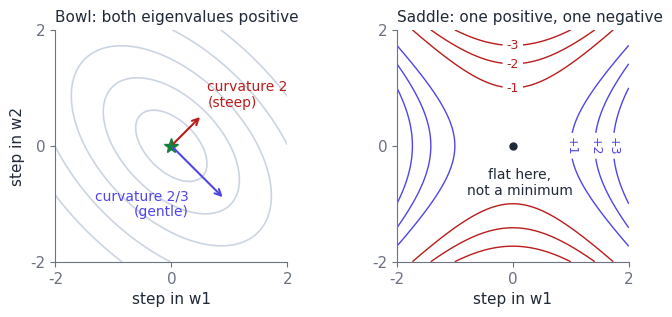

Source code (Python): (Note: this script raises an exception after producing the figure.)
"""Chapter 30. The Hessian: curvature, positive definiteness and Newton's step.

Run: python ch30_hessian.py
"""
from pathlib import Path

import numpy as np

X = np.array([[1.0, 0.0], [0.0, 1.0], [1.0, 1.0]])    # the loss of Chapter 26
y = np.array([1.0, 2.0, 2.0])


def loss(w):
    return np.mean((X @ w - y) ** 2)


def grad(w):
    return 2 / len(y) * X.T @ (X @ w - y)


# [listing]
def numerical_hessian(f, w, h=1e-4):
    """Entry (i, j): how fast slope i changes along input j."""
    n = len(w)
    H = np.zeros((n, n))
    for i, ei in enumerate(np.eye(n)):
        for j, ej in enumerate(np.eye(n)):
            H[i, j] = (f(w + h * ei + h * ej) - f(w + h * ei - h * ej)
                       - f(w - h * ei + h * ej) + f(w - h * ei - h * ej)) / (4 * h * h)
    return H


w = np.array([0.0, 0.0])
H = 2 / len(y) * X.T @ X
print("Hessian           :", H.round(4).tolist())
print("numerical Hessian :", numerical_hessian(loss, w).round(4).tolist())
curvatures, directions = np.linalg.eigh(H)
print("eigenvalues       :", curvatures.round(4), "-> positive definite, a bowl")
print("condition number  :", round(curvatures.max() / curvatures.min(), 2))

newton = w - np.linalg.solve(H, grad(w))
print("one Newton step   :", newton.round(4), "gradient there:",
      np.abs(grad(newton)).round(12))


def saddle(v):
    return v[0] ** 2 - v[1] ** 2


print("saddle eigenvalues:", np.linalg.eigvalsh(numerical_hessian(saddle, w)).round(4))
# [/listing]

# Hand-worked values from the chapter
assert np.allclose(H, [[4 / 3, 2 / 3], [2 / 3, 4 / 3]])
assert np.allclose(numerical_hessian(loss, w), H, atol=1e-6)
assert np.allclose(curvatures, [2 / 3, 2.0])
assert np.isclose(curvatures.max() / curvatures.min(), 3.0)
assert np.isclose(np.trace(H), 8 / 3) and np.isclose(np.linalg.det(H), 4 / 3)
# eigenvectors: (1, -1) for 2/3 and (1, 1) for 2
assert np.isclose(abs(directions[:, 0] @ np.array([1, -1]) / np.sqrt(2)), 1.0)
assert np.isclose(abs(directions[:, 1] @ np.array([1, 1]) / np.sqrt(2)), 1.0)
assert np.allclose(np.linalg.inv(H), [[1.0, -0.5], [-0.5, 1.0]])
assert np.allclose(newton, [2 / 3, 5 / 3]) and np.allclose(grad(newton), 0)
# positive definite: h^T H h > 0 for every direction tried
rng = np.random.default_rng(30)
for h in rng.normal(size=(1000, 2)):
    assert h @ H @ h > 0
# the Hessian is the Jacobian of the gradient (finite differences of grad)
eps = 1e-6
Jg = np.column_stack([(grad(w + eps * e) - grad(w - eps * e)) / (2 * eps)
                      for e in np.eye(2)])
assert np.allclose(Jg, H, atol=1e-8)
assert np.allclose(np.linalg.eigvalsh(numerical_hessian(saddle, w)), [-2, 2], atol=1e-6)

# Newton's method on a loss that is not quadratic and has a true minimum:
# one fraud example with feature 2, log loss plus a small L2 penalty
def f(v):
    return np.log1p(np.exp(-2 * v)) + 0.05 * v**2


def f1(v):
    return -2 / (1 + np.exp(2 * v)) + 0.1 * v


def f2(v):
    s = 1 / (1 + np.exp(-2 * v))
    return 4 * s * (1 - s) + 0.1


v = 0.0
for _ in range(6):
    assert np.isclose(f1(v), (f(v + 1e-6) - f(v - 1e-6)) / 2e-6, atol=1e-8)
    assert np.isclose(f2(v), (f1(v + 1e-6) - f1(v - 1e-6)) / 2e-6, atol=1e-7)
    v = v - f1(v) / f2(v)
assert abs(f1(v)) < 1e-10 and f2(v) > 0          # converged to a minimum
# without the penalty there is no minimum: the slope never reaches zero
assert all(-2 / (1 + np.exp(2 * t)) < 0 for t in (0.0, 5.0, 10.0))
# Q30.1: f = x^2 + 4xy + y^2 has Hessian eigenvalues -2 and 6: a saddle
assert np.allclose(np.linalg.eigvalsh(np.array([[2.0, 4.0], [4.0, 2.0]])),
                   [-2.0, 6.0])
# Q30.2: largest safe learning rate for this loss is 2 / 2 = 1
assert np.isclose(2 / curvatures.max(), 1.0)


def figure():
    import matplotlib
    matplotlib.use("Agg")
    import matplotlib.pyplot as plt

    ink, muted, accent = "#1f2937", "#6b7280", "#4f46e5"
    bad, good = "#b91c1c", "#15803d"
    plt.rcParams.update({
        "svg.fonttype": "none", "svg.hashsalt": "ch30", "font.family": "Helvetica",
        "text.color": ink,
        "font.size": 11, "axes.spines.top": False, "axes.spines.right": False,
        "axes.edgecolor": muted, "axes.labelcolor": ink, "xtick.color": muted,
        "ytick.color": muted, "grid.color": "#e5e7eb"})
    fig, (ax1, ax2) = plt.subplots(1, 2, figsize=(7.2, 3.3), dpi=100)
    c = np.array([2 / 3, 5 / 3])
    a, b = np.meshgrid(np.linspace(-2, 2, 200), np.linspace(-2, 2, 200))
    bowl = ((a + c[0] - 1) ** 2 + (b + c[1] - 2) ** 2 + (a + b + c.sum() - 2) ** 2) / 3
    ax1.contour(a, b, bowl, levels=[0.3, 0.8, 1.6, 2.8, 4.4], colors="#cbd5e1",
                linewidths=1.2)
    ax1.annotate("", xy=(0.92, -0.92), xytext=(0, 0),
                 arrowprops={"arrowstyle": "->", "color": accent, "linewidth": 1.5})
    ax1.annotate("", xy=(0.53, 0.53), xytext=(0, 0),
                 arrowprops={"arrowstyle": "->", "color": bad, "linewidth": 1.5})
    ax1.text(0.3, -1.0, "curvature 2/3\n(gentle)", color=accent, fontsize=10,
             ha="right", va="center")
    ax1.text(0.62, 0.62, "curvature 2\n(steep)", color=bad, fontsize=10, va="bottom")
    ax1.plot(0, 0, marker="*", markersize=11, color=good)
    ax1.set_title("Bowl: both eigenvalues positive", fontsize=11, color=ink, loc="left")
    sad = a**2 - b**2
    neg = ax2.contour(a, b, sad, levels=[-3, -2, -1], colors=bad, linewidths=1.0,
                      linestyles="solid")
    pos = ax2.contour(a, b, sad, levels=[1, 2, 3], colors=accent, linewidths=1.0)
    ax2.clabel(neg, fmt="%+.0f", fontsize=9, manual=[(0, 1.0), (0, 1.41), (0, 1.73)])
    ax2.clabel(pos, fmt="%+.0f", fontsize=9, manual=[(1.0, 0), (1.41, 0), (1.73, 0)])
    ax2.plot(0, 0, marker="o", markersize=5, color=ink)
    ax2.text(0.12, -0.38, "flat here,\nnot a minimum", color=ink, fontsize=10,
             ha="center", va="top")
    ax2.set_title("Saddle: one positive, one negative", fontsize=11, color=ink,
                  loc="left")
    for ax in (ax1, ax2):
        ax.set_aspect("equal")
        ax.set_xticks([-2, 0, 2])
        ax.set_yticks([-2, 0, 2])
        ax.set_xlabel("step in w1")
    ax1.set_ylabel("step in w2")
    fig.tight_layout()
    out = Path(__file__).resolve().parent.parent / "volume-1-assets"
    out.mkdir(exist_ok=True)
    if out.is_dir():
        fig.savefig(out / "ch30-bowl-saddle.svg", bbox_inches="tight",
                    metadata={"Date": None})


figure()
